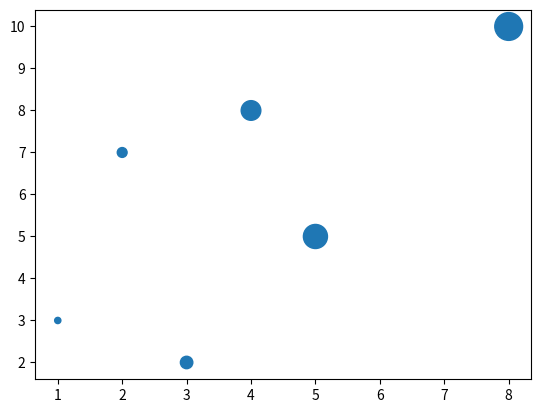

Generate this figure with matplotlib:
import matplotlib.pyplot as plt

x = [1, 2, 3, 4, 5, 8]
y = [3, 7, 2, 8, 5, 10]

sizes = [20, 50, 80, 200, 300, 400]  
plt.scatter(x, y, s=sizes)
plt.show()
